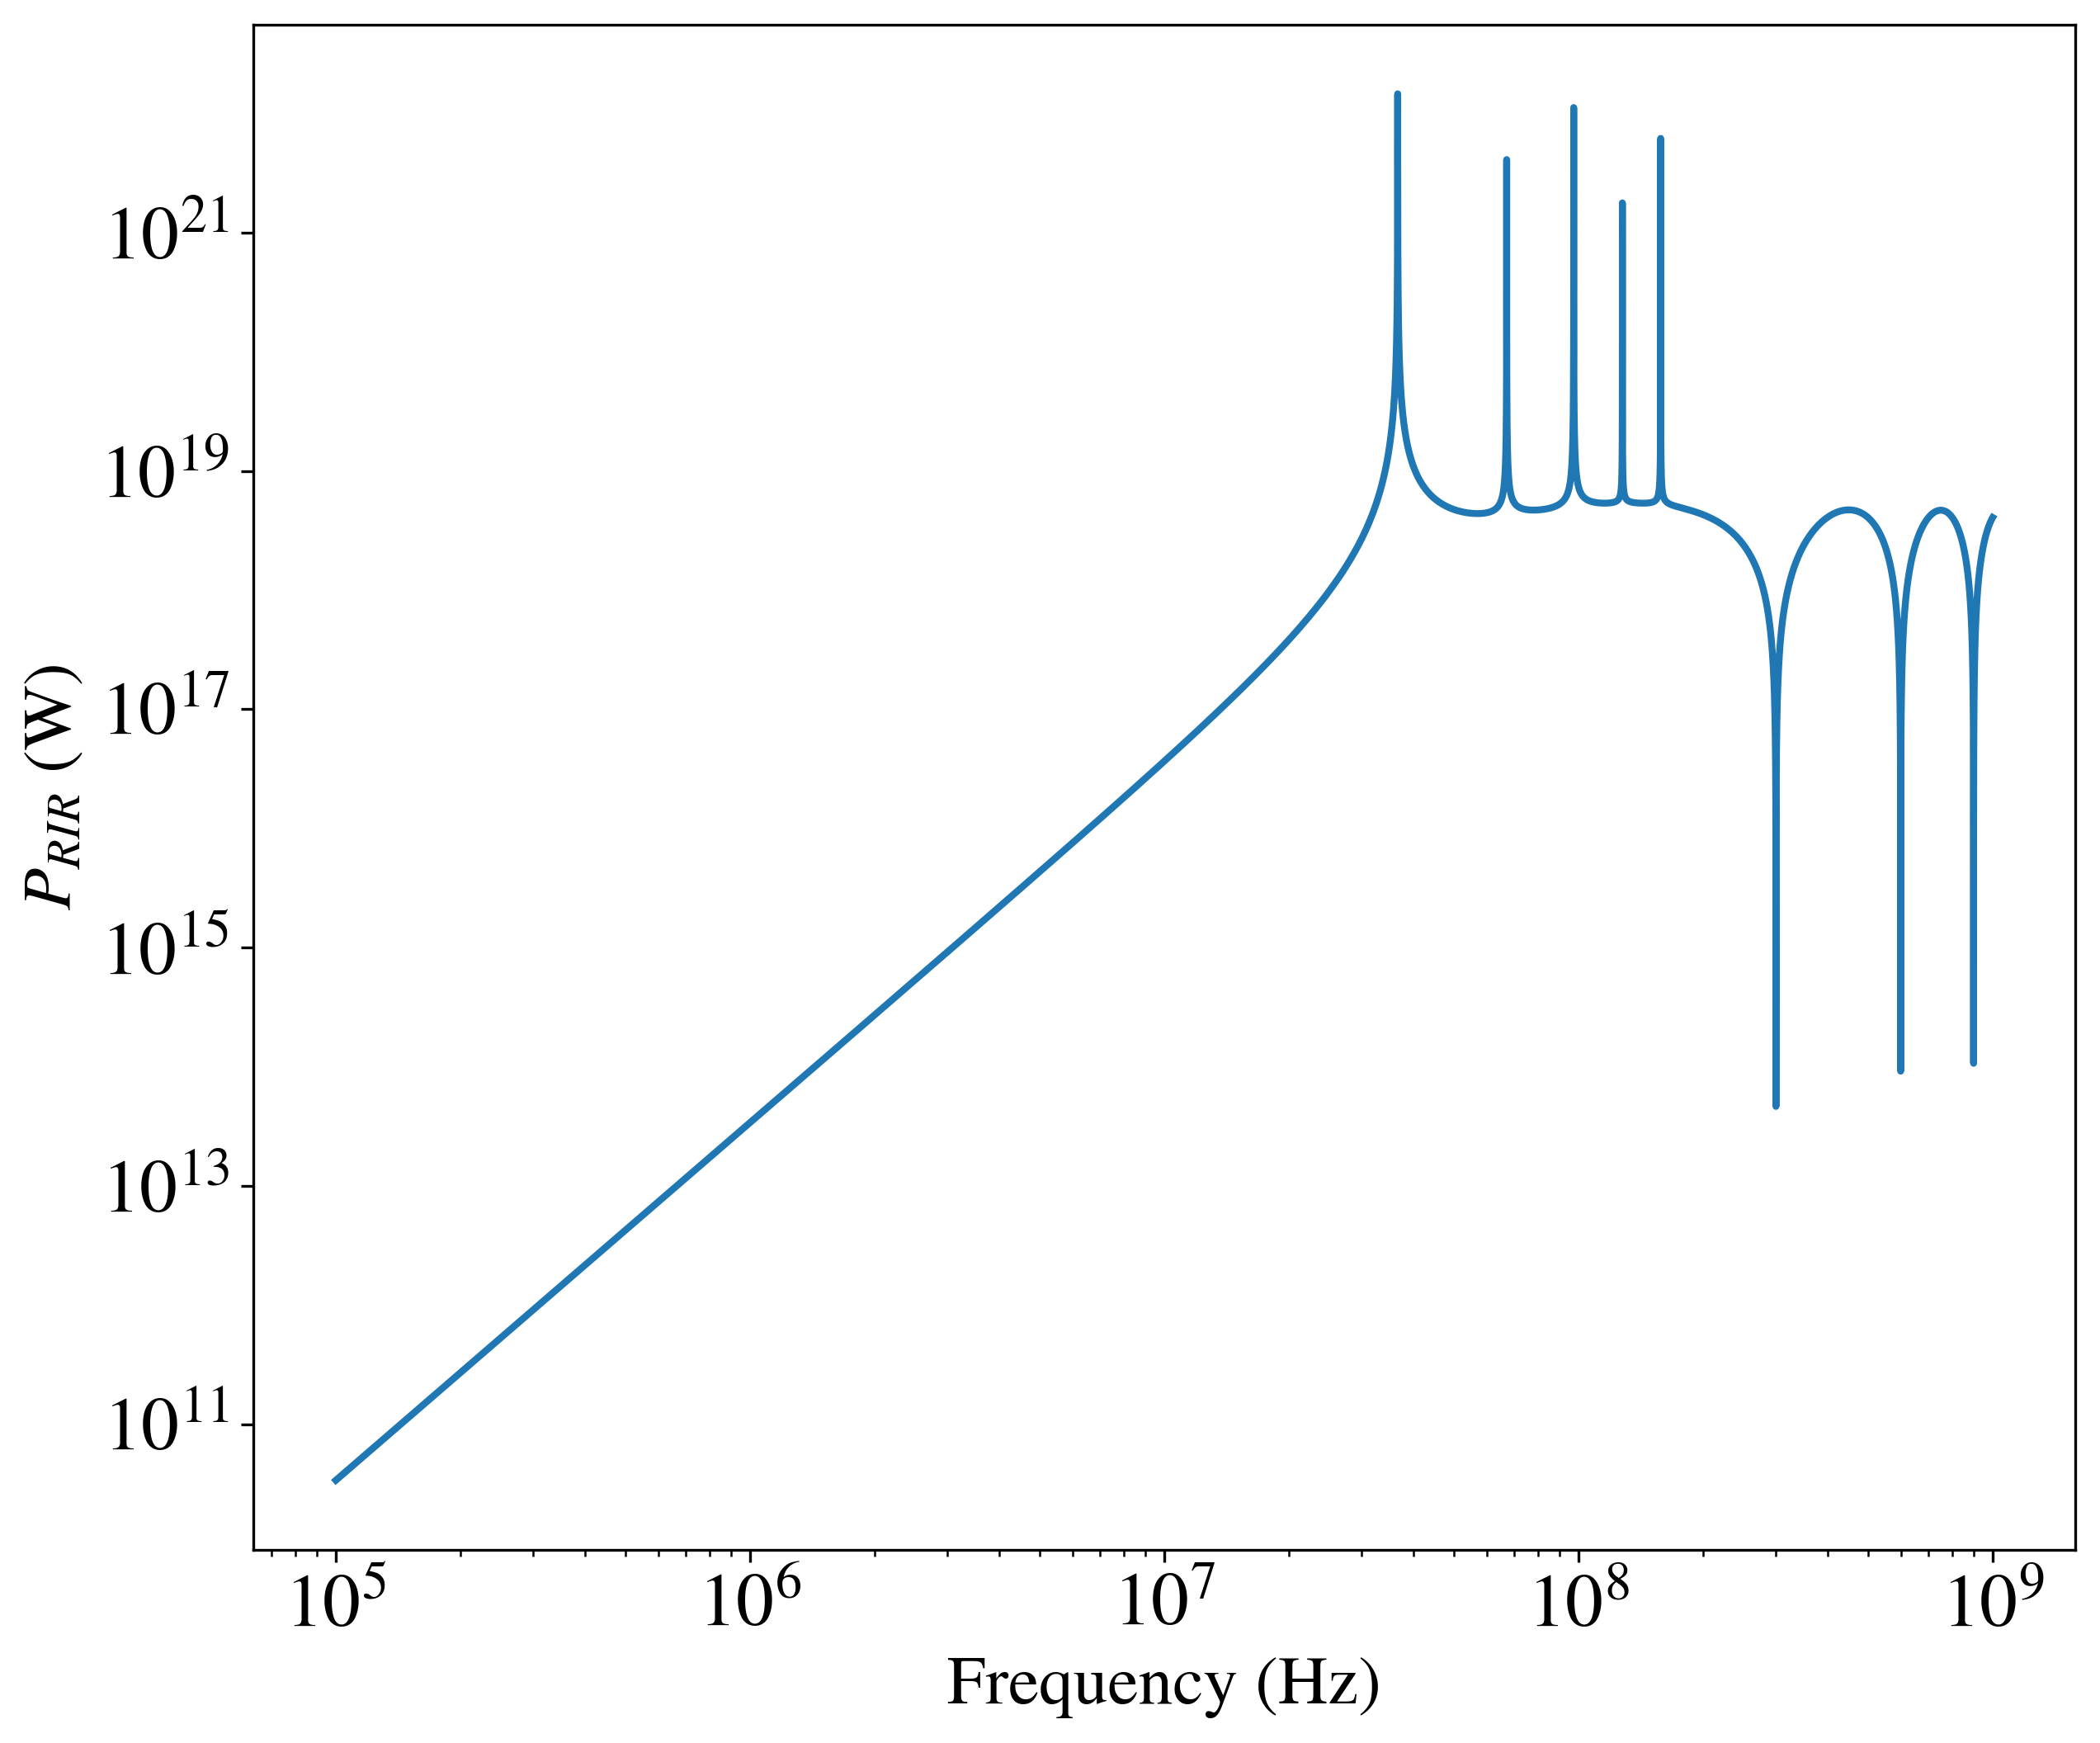

Write Python code to recreate this figure.
from cavities import *
import matplotlib.pyplot as plt
import numpy as np
from matplotlib import rcParams
from matplotlib.ticker import ScalarFormatter,NullFormatter
from matplotlib.patches import Ellipse
rcParams["font.family"] = "serif"
rcParams["font.weight"] = 500
rcParams["font.serif"] = 'STIXgeneral'
rcParams["mathtext.fontset"] = "stix"
rcParams['savefig.dpi'] = 300
rcParams['savefig.bbox'] = 'tight'
rcParams['savefig.pad_inches'] = 0.1

rcParams['figure.autolayout'] = False
rcParams['figure.figsize'] = 9.5, 8
rcParams['axes.labelsize'] = 20
rcParams['axes.titlesize'] = 36
rcParams['font.size'] = 16
rcParams['lines.linewidth'] = 3.0
rcParams['lines.markersize'] = 8
rcParams['legend.fontsize'] = 14
rcParams['xtick.labelsize'] = 22
rcParams['ytick.labelsize'] = 22

pi=np.pi
B0=5
l=1
cavity='TM'
Rmax=5
K=5
alphak,Ik,normk=cav_parameters(cavity,K,l,Rmax)

fplot=np.linspace(1e5,1e9,2000000)
plt.loglog(fplot,fct_bode(fplot,cavity,Rmax),'b')
plt.xlim(1e5,1e9)
plt.xlabel('Frequency (Hz)')
plt.ylabel('$P_{RIR}$ (W)')
plt.savefig("bodeTM.png")
cavity='TEM'
plt.figure()
plt.loglog(fplot,fct_bode(fplot,cavity,Rmax),'b')
plt.xlim(1e5,1e9)
plt.xlabel('Frequency (Hz)')
plt.ylabel('$P_{RIR}$ (W)')
plt.savefig("bodeTEM.png")

plt.figure()
prmslim=1e-14
plt.loglog(fplot,sqrt(fplot)*Sh_toy(fplot,1e-10,1e8),'b',label='stochastic sources')
chirp=[]
for i in range(len(fplot)):
        chirp.append(fchirp(fplot[i],2200/fplot[i]))
        #chirp.append(fchirp(fplot[i],1e-5))

plt.loglog(fplot,2*fplot*array(chirp),'r',label='inspiral sources')
#plt.loglog(fplot,sqrt(fplot)*prmslim/fct_bode(fplot,cavity,Rmax),label='stochastic')
plt.loglog(fplot,prmslim/fct_bode(fplot,cavity,Rmax),':k')
plt.legend()
plt.xlabel('Frequency (Hz)')
plt.ylabel('Characteristic Strain')
rng = plt.axis()
x_scale = 9.5 * 0.78 / (rng[1] - rng[0])         
y_scale = 8 * 0.80 / (rng[3] - rng[2])  
# angle= np.degrees(np.arctan2((np.log(prmslim/fct_bode(fplot[1],cavity,Rmax))-np.log(prmslim/fct_bode(fplot[0],cavity,Rmax))),np.log(fplot[1])-np.log(fplot[0])))
# print(angle)
l=np.array([4e5,1e-30])
# transangle=plt.gca().transData.transform_angles(np.array((angle,)),l.reshape((1, 2)))[0]
# print(transangle)
plt.annotate("Detectable strain at $\mathbf{10^{-14}}$ W ",l,rotation=-61.5/1.75, fontweight='bold',fontsize=18)
plt.xlim(1e5,1e9)
ell=Ellipse((9e7,1e-33),1.5e8,1e-30,alpha=0.35,color='gold')
ax=plt.gca()
ax.add_artist(ell)
l=np.array([1.5e6,1e-33])
plt.annotate("Resonant modes",l,color='goldenrod',fontweight='bold',fontsize=18)
plt.savefig("detlim.png")


# Masse = np.linspace(2,8,50); Masse = 10**(-1*Masse)

# Deno = np.array([25])#np.linspace(10,35,5)
# RMSlist=np.empty(len(Masse))
# RMSlistQ1=np.empty(len(Masse))
# RMSlistQ3=np.empty(len(Masse))
# for j in range(len(Masse)):
#         print(j)
#         fisco=2200/Masse[j]
#         RMStemp=np.empty(len(Deno))
#         for i in range(len(Deno)):
#                 fmin=fisco/Deno[i]
#                 RMStemp=RMS_compute(fchirp,fmin,fisco,'TM',5,Masse[j])
#         RMSlist[j]=np.median(RMStemp)
#         RMSlistQ1[j]=np.percentile(RMStemp,25)
#         RMSlistQ3[j]=np.percentile(RMStemp,75)


        
        
#print(RMStest)
#for k in range (np.shape(RMStest)[1]):
#    RMStest[:,k]=np.sort(RMStest[:,k])
#bi=round(10/100*len(RMStest[:,0]))
#bs=round(90/100*len(RMStest[:,0]))
# RMSlist=[]
# for k in range (len(Masse)):
#     if 10**-4.9<Masse[k]<10**-4:
#         RMSlist.append(mean(RMStest[0:int(600/1000*len(RMStest[:,0])*k**2/1400),k]))
#     else :
#         RMSlist.append(mean(RMStest[0:int(900/1000*len(RMStest[:,0])),k]))
#RMSlist=np.mean(RMStest,0)
#RMSlist2=np.median(RMStest,0)
#RMSlist2Q1=np.percentile(RMStest,25,0)
#RMSlist2Q3=np.percentile(RMStest,75,0)
#print(RMSlist)
# plt.figure()
# plt.loglog(Masse,RMSlist)
# #plt.loglog(Masse,RMSlist2)
# plt.loglog(Masse,RMSlistQ1)
# plt.loglog(Masse,RMSlistQ3)
# plt.savefig("masse.png")
# #plt.show()
